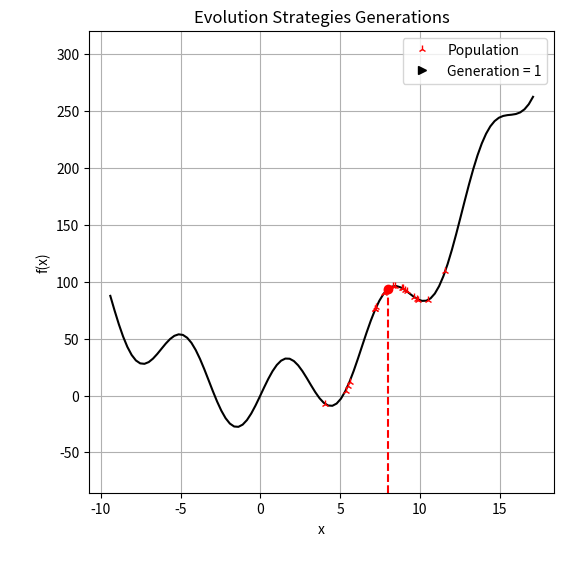

Recreate this plot in Python. (Note: this script raises an exception after producing the figure.)
import matplotlib
import numpy as np
import pandas as pd
from typing import Callable
import matplotlib.pyplot as plt
from matplotlib.animation import FuncAnimation, PillowWriter
matplotlib.rcParams['animation.embed_limit'] = 2**128

# generation and offsprings sizes respectively
lam = 20
mu = 10

# mutation control parameters
mean = 0
SD = 1.5

def ES(fitness_func: Callable, generate_children: Callable, lam: int, mu: int, x_0: float, mean: float = 0, SD: float = 1.5, generations: int = int(5e2)) -> tuple[float, list, int]:
    '''
    Evolution strategies algorithm to approximated the global optimum of a given continuous cost function

    Args:
        fitness_func: Cost function, for this algorithm it should be 1D continues mathematical expression, function should return float
        generate_children: Generate solution neighbors sampled from normal distribution. function should return np array 
        lam: Size of population
        mu: Size of offsprings
        x_0: Search start value
        mean: Mutation parameter. Defaults to 0.
        SD: Mutation parameter. Defaults to 1.5.
        generations: Maximum number of generations. Defaults to int(5e2).

    Returns:
        The optimal x value of the cost function, the number of accepted samples during search, and the search
        history record.
    '''

    # parameters
    population = generate_children(x_0, size=lam, mean=mean, SD=SD)
    number_children = int(lam/mu)
    accepted_samples = 0

    # algorithm data 
    generations_population = [population]
    mutation_parameters = [[mean, SD]]
    fitness = [fitness_func(x_0)]
    x = [x_0]


    for _ in range(generations-1):
        
        # offsprings selection
        population_fitness = np.array([fitness_func(neighbor) for neighbor in population])
        offsprings = population[ population_fitness.argsort()[:mu] ]


        # check the merit of best offspring 
        best_offspring = offsprings[0]

        ## accept it if better fitness
        if fitness_func(best_offspring) < fitness_func(x[-1]):
            x.append(best_offspring)
            fitness.append(fitness_func(best_offspring))
            generations_population.append(population)
            accepted_samples+=1

        ## reject it "keep current best"
        else:
            x.append(x[-1])
            fitness.append(fitness_func(x[-1]))
            generations_population.append(population)


        # produce new population "with mutation"
        offsprings_children = []
        for offspring in offsprings:
            children = generate_children(offspring, size=number_children, mean=mean, SD=SD)
            offsprings_children.extend(children)
       
        population = np.array(offsprings_children)
        mutation_parameters.append([mean, SD])

    x_optimal, history = x[-1], pd.DataFrame({"fitness": fitness, "x": x, "population": generations_population, "mutation": mutation_parameters})


    return x_optimal, accepted_samples, history

# cost function and neighborhood definition
def cost_func(x: float) -> float:
    '''
    The cost is calculated use a mathematical expression "i.e. the mathematical function to be optimized"
    '''
    return 30*np.sin(x) + x**2

def get_neighborhood(x: float, size: int, mean: float = 0, SD: float = 1.5) -> np.array:
    '''
    The neighborhood around x is defined as the sampled values from a normal distribution centred on x. This means that the bonds 
    of the neighborhood of x is infinite. Note that x is excluded from this list.
    '''
    return x + np.random.normal(loc=mean, scale=SD, size=size)

# starting value search
x_0 = 8

x_optimal, accepted_samples, history = ES(fitness_func=cost_func,
                                          generate_children=get_neighborhood,
                                          lam=20,
                                          mu=10,
                                          x_0=x_0,
                                          generations=20
                                          )

%%capture
fig, ax = plt.subplots(figsize=(6,6))

# fine domain and range limits
xx = np.linspace(min(map(min, history["population"]))-4, max(map(max, history["population"]))+4, num=100)
y_lim = [np.min(cost_func(xx))-0.2*np.ptp(cost_func(xx)), np.max(cost_func(xx))+0.2*np.ptp(cost_func(xx))]

# evolution strategies sampling animation 
## statics components
main_function,      = ax.plot(xx, cost_func(xx), "k")
sample_x_ticks,     = ax.plot([history["x"][0]], [y_lim[0]], "r|", clip_on=False, zorder=100)
sample_line,        = ax.plot([], [], "r--")
sample_point,       = ax.plot([], [], "ro")
population_point,   = ax.plot([], [], "r2", label="Population")
generation_count,   = ax.plot([], [], "k>", label="Generation = "+"{:.2f}".format(1))

## decorations
ax.set(xlabel="x", ylabel="f(x)", ylim=y_lim, title="Evolution Strategies Generations")
legend = ax.legend()

ax.grid(True)

def animate(frame: int) -> tuple:

    ## animated components
    sample_line.set_data([history["x"][frame], history["x"][frame]], [y_lim[0], cost_func(history["x"][frame])])
    sample_point.set_data([history["x"][frame]], [cost_func(history["x"][frame])])
    population_point.set_data([history["population"][frame]], [cost_func(history["population"][frame])])
    sample_x_ticks.set_data([history["x"][:frame]], [y_lim[0]])
    legend.get_texts()[1].set_text("Generation = "+"{}".format(frame+1))

    return sample_line, population_point, sample_point, sample_x_ticks

ani = FuncAnimation(fig, animate, frames=len(history["x"]), blit=True, interval=30)

ani.save('../Resources/Evolution Strategies-Result.gif', writer=PillowWriter(fps=1))

fig, ax = plt.subplot_mosaic([['upper left', 'upper right'],
                              ['upper left',       'right'],
                              ['upper left', 'lower right']],
                             figsize=(17,7), gridspec_kw={'width_ratios': [1, 1.4]})


# evolution strategies sampling plot
ax['upper left'].plot(xx, cost_func(xx), "k", label="Optimized function")
ax['upper left'].plot(history["x"][0], cost_func(history["x"][0]), "yo", label="Starting point", zorder=4)
ax['upper left'].plot(history["x"], cost_func(history["x"]), "o", label=f"Successful generations = {accepted_samples}")
ax['upper left'].plot(x_optimal, cost_func(x_optimal), "ro", label="Optimal point")
ax['upper left'].set(xlabel="x", ylabel="f(x)", title="Evolution Strategies Generations")
ax['upper left'].grid(True)
ax['upper left'].legend()

# mutation parameters tracking
ax['upper right'].plot(history["mutation"].apply(lambda x:x[0]), "tab:red", label="mean")
ax['upper right'].plot(history["mutation"].apply(lambda x:x[1]), "r", label="SD")
ax['upper right'].set(ylabel="mutation", title="Parameters Tracking")
ax['upper right'].xaxis.set_ticklabels([])
ax['upper right'].grid(True)
ax['upper right'].legend()

# x value tracking
ax['right'].plot(history["x"], label="x")
ax['right'].xaxis.set_ticklabels([])
ax['right'].set(ylabel="x")
ax['right'].grid(True)
ax['right'].legend()

# cost value tracking
ax['lower right'].plot(history["fitness"], label="fitness")
ax['lower right'].set(xlabel="Iterations", ylabel="fitness")
ax['lower right'].grid(True)
ax['lower right'].legend()

# summary
summary = [
    ("optimal x", x_optimal),
    ("fitness at optimal x", cost_func(x_optimal)),
    ("total search generations", f'{len(history["x"])} samples'),
    ("accepted generations", f'{accepted_samples} samples'),
    ("rejected generations", f'{len(history["x"]) - accepted_samples} samples')
    ]

df = pd.DataFrame(data=summary, columns=["Property", "Value"])

plt.subplots_adjust(wspace=0.15, hspace=0.14)
plt.show()
df

